pico-8 play session: mixed d-pad (fixed 12-tick cycle)

[t = 8 s] mixed d-pad (1.2s cycle ×~6): → ← ↑ ↓ + 🅾/❎ taps, ~8s
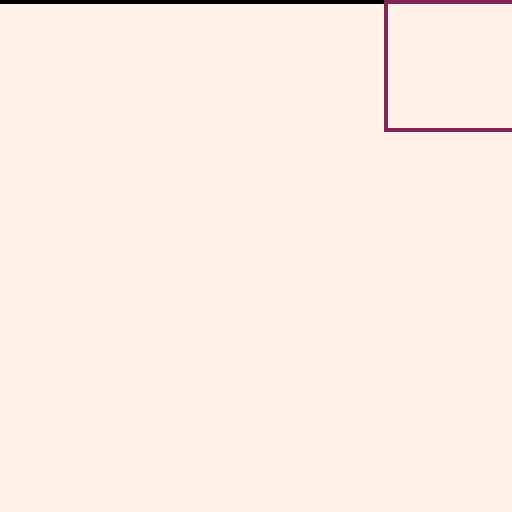

pico-8 cartridge
version 41
__lua__
function _init()
	board = {}
	old = -1
	game = "menu"
	initialize_board()
	update_board()
	init_tools()
	setup_menu()
	poke(0x5f80+125,0)
end

function _update()
if( game == "menu") then
		update_menu()
 elseif(game == "view") then
 	update_board()
 elseif(game == "edit") then
 	update_board()
 	update_tools()
 end
end

function _draw()
 cls()
 if( game == "menu") then
 	draw_menu()
 elseif(game == "view") then
 	draw_board()
 elseif(game == "edit") then
 	draw_tools()
 end
//print(x,7)
//print(peek(0x5f80+125))
end
-->8
function initialize_board()
	for i = 1,128 do
	 row = {}
		for j = 1,128 do
			row[j] = 7
		end
		board[i] = row
	end
end
function update_board()
	if(peek(0x5f80+125) == 0)then
		pin =  peek(0x5f80+126)
		pin2 =  peek(0x5f80+127)
		if( pin2 == 0) then
			local row1 = {}
		 for i = 1,64 do
		  row1[i] = flr(peek(0x5f80+i)/16)
			  row1[64+i] = peek(0x5f80+i)%16
		 end
		 board[pin+1] = row1
		 old = pin
		 poke(0x5f80+127,1)
		end
	end
		
end
function draw_board()
	if(btn(🅾️)and time() - input_delay > 0.25) then
		game = "menu"
		input_delay = time()
	end
	for i = 0,127 do
 	for j = 0,127 do
 		pset(i,j,board[j+1][i+1])
 	end
 end
	
end
-->8
function init_tools()
	active_color = 0
	input_delay = time()
	selected_y = 110
	selected_offset = 2
	selected_size = 10
	x = 9
	y = 114
	size = 8
	dist = 7
	zoom = 0
	speed = 3
	selected_cell = {
		x = 0,
		y = 0
	}
	curso = {
		x = 63,
		y = 47,
		sprite = 2
	}
	selected_pixel = {
		x = 0,
		y = 0
	}
	transfer_ready = false
end
function update_tools()
	if(zoom == 0) then
		update_zoom0()
	elseif(zoom == 1) then
		update_draw()
	end
	
end
function draw_tools()
	if(zoom == 0) then
		draw_zoom0()
	elseif(zoom == 1) then
		draw_draw()
	end
	
end

function update_zoom0()
	if(btn(🅾️)and time() - input_delay > 0.25) then
		game = "menu"
		input_delay = time()
	end
	if(time() - input_delay > 0.15)then
		if(btn(➡️)) then
			selected_cell.x += 1
			input_delay = time()
		elseif(btn(⬅️))then
			selected_cell.x -= 1
			input_delay = time()
		elseif(btn(⬇️))then
			selected_cell.y += 1
			input_delay = time()
		elseif(btn(⬆️))then
			selected_cell.y -= 1
			input_delay = time()
		end
	end
	if(selected_cell.x > 3) then
		selected_cell.x = 3
	elseif(selected_cell.x < 0) then
		selected_cell.x = 0
	end
	if(selected_cell.y > 3) then
		selected_cell.y = 3
	elseif( selected_cell.y < 0 ) then
		selected_cell.y = 0
	end
	if(time() - input_delay > 0.25) then
		if(btn(❎)) then
			zoom += 1
			input_delay = time()
		end
	end
end
function draw_zoom0()
	draw_board()
	cell_size = 32
	
	rect(selected_cell.x*cell_size,selected_cell.y*cell_size,selected_cell.x*cell_size+cell_size,selected_cell.y*cell_size+cell_size,2)
end
function draw_zoom1()
	
	for i = 0+selected_cell.x*32,selected_cell.x*32+31 do
 	for j = 0+selected_cell.y*32,selected_cell.y*32+31 do
 		rectfill(i*3+16-selected_cell.x*96,j*3+5-selected_cell.y*96,i*3+16+2-selected_cell.x*96,j*3+5+2-selected_cell.y*96,board[j+1][i+1])
 	end
 end
	cell_size = 3
	local sel_x = selected_pixel.x*cell_size
	local sel_y = selected_pixel.y*cell_size
	if(curso.sprite == 2) then
		rect(sel_x+18,sel_y+4,sel_x+cell_size+18,sel_y+cell_size+4,active_color)
	end
	
end
function update_draw()
	if(btn(🅾️) and time() - input_delay > 0.25)   then
		zoom -= 1
		input_delay = time()
	end
	x = 9
	y = 114
	size = 8
	dist = 7
	if btn(⬅️) then
		curso.x -= speed
	elseif btn(➡️) then
		curso.x += speed
	end
	if btn(⬇️) then
		curso.y += speed
	elseif btn(⬆️) then
		curso.y -= speed
	end
	if(active_color < 0) then
		active_color = 15
	elseif(active_color  > 15) then
		active_color = 0
	end
	selected_y = lerp(selected_y,110-selected_offset,0.5)
	
	if( active_color > 3) then
	 x -= (active_color-3)*16
	end
	if( active_color > 15-4) then
		x = 4-8*15
	end
	update_curso()

end

function update_curso()
	if(curso.x > 14 and curso.x < 13+98 and curso.y > -2 and curso.y < 5+90)then
		selected_pixel.x = flr((curso.x-12)/3-2)
		selected_pixel.y = flr((curso.y-4)/3+2)
		curso.sprite = 2
		speed = 2
		if(btn(❎) and time() - input_delay > 0.15 and peek(0x5f80+125) == 0) then
				local pixel_y = selected_pixel.y+1 +selected_cell.y*32
				local pixel_x = selected_pixel.x+2 +selected_cell.x*32
				board[pixel_y][pixel_x] = active_color
				
				poke(0x5f80+122,pixel_x) // put x coord
				poke(0x5f80+123,pixel_y) // put y coord
				poke(0x5f80+124,active_color) //put color
				poke(0x5f80+125,1)//check if done
			end
	elseif(curso.x > 6 and curso.x < 13+98 and curso.y > 17+90 and curso.y < 120)then
		curso.sprite = 4
		speed = 3
		selected_color = flr((curso.x -x+size-dist/2)/(dist+size))
		if(btn(❎) and time() - input_delay > 0.15)then
			active_color = selected_color
			input_delay = time()
		end
		//x+i*(size+dist),y,x+size+i*(size+dist),y+size,i)
			//rect(x-1+i*(size+dist),y-1,x+size+1+i*(size+dist),y+size+1,0)
	else
		curso.sprite = 3
		speed = 3
	end
	if(curso.x <-2) then
		curso.x = -2
	elseif( curso.x > 117) then
		curso.x = 117
	end
	if(curso.y <0) then
		curso.y = 0
	elseif( curso.y > 122) then
		curso.y = 122
	end
end
function draw_draw()
	rectfill(0,0,127,4,8)
	rectfill(0,0,15,127,8)
	rectfill(127-16,0,127,127,8)
	draw_zoom1()
	rectfill(0,100,127,127,8)
	rect(15,4,127-15,100,2)
	for i = 0,15 do
		if(i == active_color) then
			local selected_x = x+i*(size+dist)-2
			//local selected_y = y-selected_offset
			rectfill(selected_x,selected_y-1,selected_x+selected_size+2,selected_y+selected_size+1,i)
			rect(selected_x-1,selected_y-selected_offset,selected_x+selected_size+2+1,selected_y+selected_size-selected_offset+4,13)
		else
			rectfill(x+i*(size+dist),y,x+size+i*(size+dist),y+size,i)
			rect(x-1+i*(size+dist),y-1,x+size+1+i*(size+dist),y+size+1,2)
		end
	end
	if(active_color > 3) then
		rectfill(0,106,15,128,8)
		spr(1,4,y,1,1,true,true)
	end
	
	if(active_color < 11) then
		rectfill(113,106,128,128,8)
		spr(1,116,y)
	end
	spr(curso.sprite,curso.x+3,curso.y-3)
	print("x",2,15-6,1)
	print(selected_pixel.x+1+selected_cell.x*32,2,15,1)
	print("y",2,30-6,1)
	print(selected_pixel.y+selected_cell.y*32,2,30,1)
end
-->8
function lerp(from, to, weight)
    local dist = to - from
    -- if we are "close enough" to our target, just move to the target immediately
    if (abs(dist) < 0.2) then
        return to
    end
    return from + (dist * weight)
end


-->8
function setup_menu()
	selected = 0
	tailtime = 0
	tailspr = false
end

function update_menu()
if time() - input_delay > 0.25 then
	
 if btn(❎)then
 	if selected == 0 then
 		game = "view"
 		input_delay = time()
 		sfx(0)
 	else
 		select_time = time()
 		game = "edit"
 		input_delay = time()
 		sfx(3)
 	end
 end
 if btn(➡️) then
 	selected = 1
 	input_delay = time()
 	sfx(2)
 elseif btn(⬅️) then
 	selected = 0
 	input_delay = time()
 	sfx(1)
 end
end
end

function draw_menu()
	//background
	rectfill(0,0,127,127,8)
	local up_size = -3
	local edit_color = {
		text = 13,
		background = 6,
		y = 0 
	}
	local view_color = {
		text = 13,
		background = 6,
		y = 0
	}
	if(selected == 0)then
		view_color.text = 1
		view_color.background = 13
		view_color.y = up_size
		edit_color.text = 13
		edit_color.background = 6
		edit_color.y = 0
	else
		view_color.text = 13
		view_color.background = 6
		view_color.y = 0
		edit_color.text = 1
		edit_color.background = 13
		edit_color.y = up_size
	end
	
	print("by dario g. mori",32,80,1)
	print("@toto_hitori",40,88,1)
	rectfill(64-28+30,69+32+edit_color.y,28+64+30,69+20+32+edit_color.y,edit_color.background)
	print("edit",5+57+30,64+46+edit_color.y,edit_color.text)
	spr(8-2*selected,5+57+20,64+44+edit_color.y)
	rect(64-58+60,69+32+edit_color.y,28+64-30+60,69+20+32+edit_color.y,13)
	
	rectfill(64-28-30,69+32+view_color.y,28+64-30,69+20+32+view_color.y,view_color.background)
	print("view",5+57-30,64+46+view_color.y,view_color.text)
	spr(5+2*selected,5+57-40,64+44+view_color.y)
	rect(64-58,69+32+view_color.y,28+64-30,69+20+32+view_color.y,13)
	
	rect(64-58+60*selected,69+32+up_size,28+64+60*selected-30,69+20+32+up_size,1)
	local logo_y = 10
	sspr(9*8,0,8,8,32,26-logo_y,24,16)// a
	sspr(10*8,0,8*3,8,60,33-logo_y,50,50/3) // nice
	sspr(8*8,8,8*6,8,12,44-logo_y,120,20) // place
	local last_row = 18
	sspr(8*8,16,8,8,20+last_row,68-logo_y,10,10) // (
	sspr(9*8,16,8,8,20+10+last_row+ 1,68-logo_y,10,10) // 4
	sspr(10*8,16,8*3,8,40+last_row + 3,68-logo_y,30,10) // art
	sspr(32,16,16,16,4,50,24,24)
	sspr(16,16,16,16,96,4,24,24)
	print("v1.0",91,64,1)
end
function setup_end()
	end_timerx = time()
	end_timery = time()
	flx = true
	fly = false
	disco_ball = 14
end
__gfx__
000000002220000000000e0000e0e00000000ee000000000000001000000000000000d0000066000000000066000000000000000000000000000000000000000
000000002ff200000000eee000e0e0e0000e0eee01111110000011100dddddd00000ddd000666600000000066000000000000000000000000000000000000000
007007002fff2000000eeeee00e0e0e0000eeeee1100001100011111dd0000dd000ddddd00666660000000000000000000000000000000000000000000000000
000770002ffff20000eeeee000eeeee000e00e001001100100111110d00dd00d00ddddd006666660666066066066660666600000000000000000000000000000
000770002ffff2000eeeee0000eeeee00e000ee01001100101111100d00dd00d0ddddd0006600660666666066066660666600000000000000000000000000000
007007002fff2000e0eee000e0eeeee0e000e0001100001110111000dd0000ddd0ddd00066666666666666066066000660600000000000000000000000000000
000000002ff20000e00e00000eeeeee00e0e000001111110100100000dddddd0d00d000066666666660666066066660666000000000000000000000000000000
0000000022200000eee00000000eee00e0e00000000000001110000000000000ddd0000066000066660066066066660666600000000000000000000000000000
00000000000000000000000000000000000000000000000000000000000000000dd0dd00ddddddd0dd0000000000000000000dd0dd0000000000000000000000
000000000000000000000000000000000000000000000000000000000000000000d00d00ddddddd0dd0000000000000000000d00d00000000000000000000000
000000000000000000000000000000000000000000000000000000000000000000dd0dd0ddd0ddd0dd000000000000000000dd0dd00000000000000000000000
000000000000000000000000000000000000000000000000000000000000000000dd0dd0ddddddd0dd00dddd00dddd0dddd0dd0dd00000000000000000000000
000000000000000000000000000000000000000000000000000000000000000000000000ddddddd0dd0dd0dd00dddd0dddd00000000000000000000000000000
000000000000000000000000000000000000000000000000000000000000000000000000ddddd000dd0dd0dd00dd000dd0d00000000000000000000000000000
000000000000000000000000000000000000000000000000000000000000000000000000ddd00000dd0dddddd0dddd0ddd000000000000000000000000000000
000000000000000000000000000000000000000000000000000000000000000000000000ddd00000dd00ddd0d0dddd0dddd00000000000000000000000000000
0cccccccccccc0000aaaaaaaaaaaa000000000004440000000000000000000000000011000111100000110000000011001100000000000000000000000000000
0cccccccccccc0000aaaaaaaaaaaa000000000444444400000000000000000000001111001111100001111000000111101111000000000000000000000000000
0ccc6cccc66cc0000777677776677000000004444444400000000000000000000001100011101100001111100000111100011000000000000000000000000000
0cc6666c666cc0000776666766677000000044404444400000000000000000000001100011001100011111101100011000011000000000000000000000000000
0c66666c666660000266666266666000000044000444004400000000000000000001100011111111011001101111011000011000000000000000000000000000
0116666c666660000666666266666000000444400444444400000000000000000001100011111111111111111111011000011000000000000000000000000000
07166666666665000666666666666500004444444224444400000000000000000001111000011100111111111100011001111000000000000000000000000000
07166166666665000666626666666500004aa4994224ff4400000000000000000000011000011100110000111100011001100000000000000000000000000000
07166566c66655000666656626665500004aa4994444ff4400000000000000000000000000000000000000000000000000000000000000000000000000000000
07166556666550000666655666655000044444444444444400000000000000000000000000000000000000000000000000000000000000000000000000000000
0116665555566000066666555556600004bb4774444ee44500000000000000000000000000000000000000000000000000000000000000000000000000000000
0666666666666cc0066666666666611004bb4774444ee44000000000000000000000000000000000000000000000000000000000000000000000000000000000
006666666666ccc0006666666666111104444444dd44455000000000000000000000000000000000000000000000000000000000000000000000000000000000
0000000cccccc00000001111111111100044cc44dd44500000000000000000000000000000000000000000000000000000000000000000000000000000000000
0000000ccc00000000000111111111000044cc445555000000000000000000000000000000000000000000000000000000000000000000000000000000000000
00000000000000000000000000000000000444450000000000000000000000000000000000000000000000000000000000000000000000000000000000000000
__map__
0000000000000000000000000000000000000000000000000000000000000000000000000000000000000000000000000000000000000000000000000000000000000000000000000000000000000000000000000000000000000000000000000000000000000000000000000000000000000000000000000000000000000000
0000000000000000000000000000000000000000000000000000000000000000000000000000000000000000000000000000000000000000000000000000000000000000000000000000000000000000000000000000000000000000000000000000000000000000000000000000000000000000000000000000000000000000
0000000000000000000000000000000000000000000000000000000000000000000000000000000000000000000000000000000000000000000000000000000000000000000000000000000000000000000000000000000000000000000000000000000000000000000000000000000000000000000000000000000000000000
0000000009000a0b0c0000000000000000000000000000000000000000000000000000000000000000000000000000000000000000000000000000000000000000000000000000000000000000000000000000000000000000000000000000000000000000000000000000000000000000000000000000000000000000000000
0000000000000000000000000000000000000000000000000000000000000000000000000000000000000000000000000000000000000000000000000000000000000000000000000000000000000000000000000000000000000000000000000000000000000000000000000000000000000000000000000000000000000000
00000018191a1b1c1d29002a2b00000000000000000000000000000000000000000000000000000000000000000000000000000000000000000000000000000000000000000000000000000000000000000000000000000000000000000000000000000000000000000000000000000000000000000000000000000000000000
